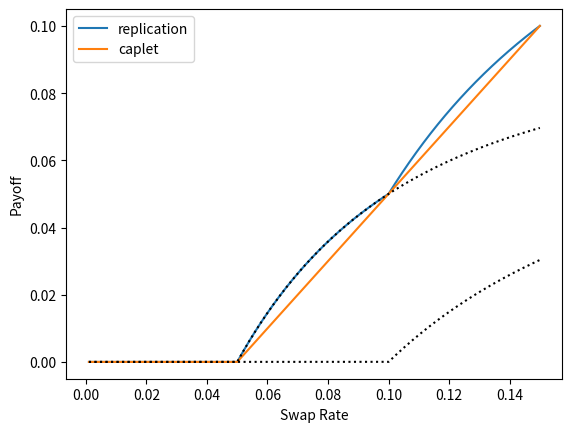

The matplotlib source for this figure:
import numpy as np
import matplotlib.pylab as plt


def IRR(x, N):
    return 1.0/x * (1.0 - 1.0/(1+x)**N)


no_of_swaptions = 2
N = 30  # tenor
Ks = np.linspace(0.05, 0.15, no_of_swaptions+1)
weights = []
for j, K in enumerate(Ks[:-1]):
    if j == 0:
        weights.append(1/IRR(Ks[1], N))
    elif j == 1:
        weights.append(2/IRR(Ks[2], N) - 2/IRR(Ks[1], N))
    else:
        weights.append((j+1)/IRR(Ks[j+1], N) - 2*j/IRR(Ks[j], N)
                       + (j-1)/IRR(Ks[j-1], N))


def caplet(F, K):
    return max(F-K, 0)


def swaption(F, K):
    return IRR(F, N) * (max(F-K, 0))


def replication(F, K):
    res = 0.0
    for w, rK in zip(weights, Ks[:-1]):
        res += w*swaption(F, rK)

    return res


cmsreplicate = []
cmscaplet = []
full_strikes = np.linspace(0.001, 0.15, 1000)
cms_strike = 0.05
for F in full_strikes:
    cmsreplicate.append(replication(F, cms_strike))
    cmscaplet.append(caplet(F, cms_strike))


plt.plot(full_strikes, cmsreplicate, label='replication')
plt.plot(full_strikes, cmscaplet, label='caplet')
plt.xlabel('Swap Rate')
plt.ylabel('Payoff')
for i in np.arange(len(Ks[:-1])):
    plt.plot(full_strikes,
             weights[i]*np.array(list(map(lambda x: swaption(x, Ks[i]),
                                          full_strikes))), 'k:')
plt.legend()
plt.show()
